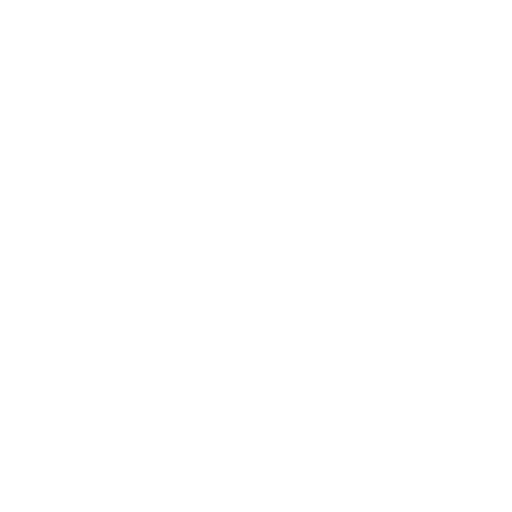
t = 0.00 s
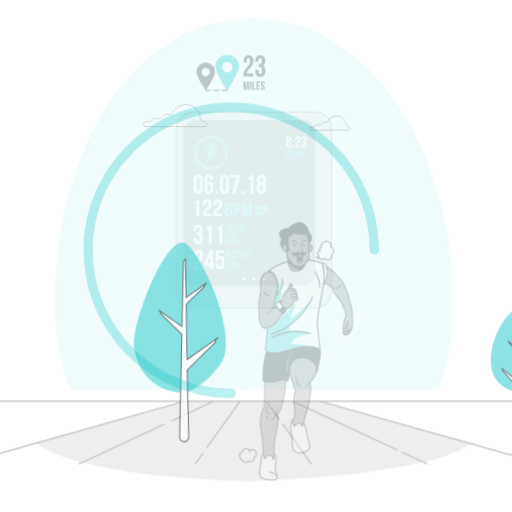
t = 0.27 s
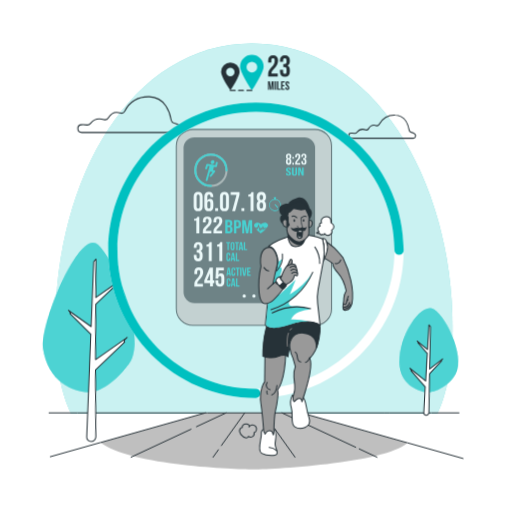
t = 0.81 s
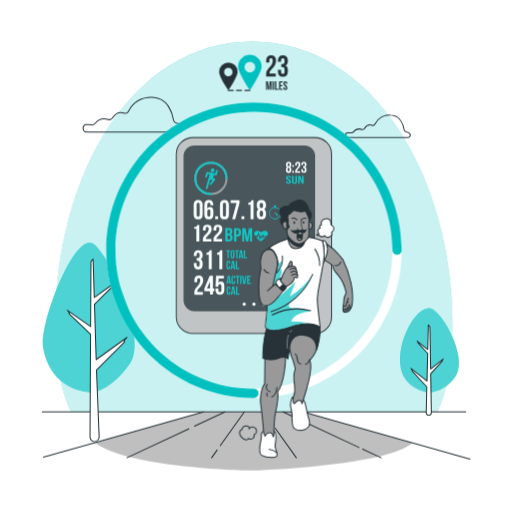
t = 1.08 s
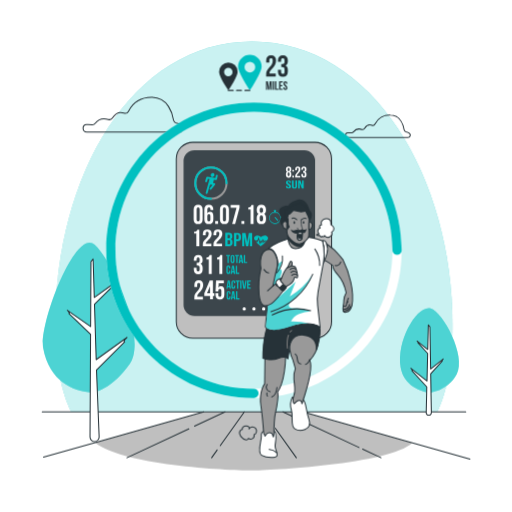
t = 1.44 s
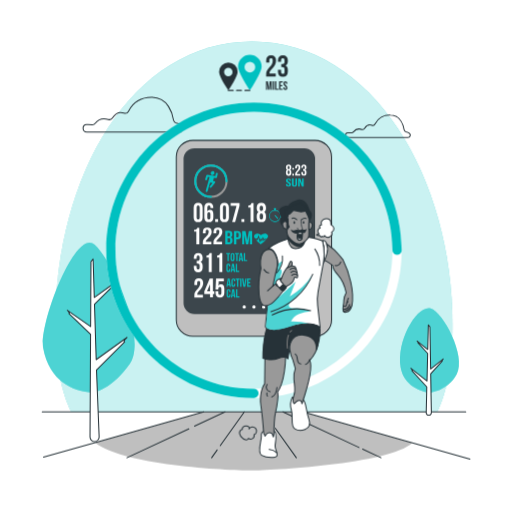
t = 1.80 s

The animated SVG that drew these frames (rendered in a browser with its animation timeline set to each time). Animation: 6 CSS @keyframes rules; one cycle of 1.80 s.

<svg class="animated" id="freepik_stories-fitness-tracker" xmlns="http://www.w3.org/2000/svg" viewBox="0 0 500 500" version="1.1" xmlns:xlink="http://www.w3.org/1999/xlink" xmlns:svgjs="http://svgjs.com/svgjs"><style>svg#freepik_stories-fitness-tracker:not(.animated) .animable {opacity: 0;}svg#freepik_stories-fitness-tracker.animated #freepik--background-simple--inject-35 {animation: 1s 1 forwards cubic-bezier(.36,-0.01,.5,1.38) slideDown;animation-delay: 0s;}svg#freepik_stories-fitness-tracker.animated #freepik--Device--inject-35 {animation: 1.8s 1 forwards cubic-bezier(.36,-0.01,.5,1.38) slideDown;animation-delay: 0s;}svg#freepik_stories-fitness-tracker.animated #freepik--Clouds--inject-35 {animation: 1s 1 forwards cubic-bezier(.36,-0.01,.5,1.38) zoomIn;animation-delay: 0s;}svg#freepik_stories-fitness-tracker.animated #freepik--Floor--inject-35 {animation: 1s 1 forwards cubic-bezier(.36,-0.01,.5,1.38) zoomOut;animation-delay: 0s;}svg#freepik_stories-fitness-tracker.animated #freepik--Trees--inject-35 {animation: 1s 1 forwards cubic-bezier(.36,-0.01,.5,1.38) lightSpeedRight;animation-delay: 0s;}svg#freepik_stories-fitness-tracker.animated #freepik--Graphics--inject-35 {animation: 1s 1 forwards cubic-bezier(.36,-0.01,.5,1.38) slideLeft;animation-delay: 0s;}svg#freepik_stories-fitness-tracker.animated #freepik--Character--inject-35 {animation: 1s 1 forwards cubic-bezier(.36,-0.01,.5,1.38) slideUp;animation-delay: 0s;}            @keyframes slideDown {                0% {                    opacity: 0;                    transform: translateY(-30px);                }                100% {                    opacity: 1;                    transform: translateY(0);                }            }                    @keyframes zoomIn {                0% {                    opacity: 0;                    transform: scale(0.5);                }                100% {                    opacity: 1;                    transform: scale(1);                }            }                    @keyframes zoomOut {                0% {                    opacity: 0;                    transform: scale(1.5);                }                100% {                    opacity: 1;                    transform: scale(1);                }            }                    @keyframes lightSpeedRight {              from {                transform: translate3d(50%, 0, 0) skewX(-20deg);                opacity: 0;              }              60% {                transform: skewX(10deg);                opacity: 1;              }              80% {                transform: skewX(-2deg);              }              to {                opacity: 1;                transform: translate3d(0, 0, 0);              }            }                    @keyframes slideLeft {                0% {                    opacity: 0;                    transform: translateX(-30px);                }                100% {                    opacity: 1;                    transform: translateX(0);                }            }                    @keyframes slideUp {                0% {                    opacity: 0;                    transform: translateY(30px);                }                100% {                    opacity: 1;                    transform: inherit;                }            }        </style><g id="freepik--background-simple--inject-35" class="animable" style="transform-origin: 248px 221.335px;"><g id="elpb9gkyik7gn"><path d="M441.9,316.91c0,37.44-5.11,65-14.92,85.38H69.55c-10.08-20.64-15.45-48.74-15.45-87,0-142.69,73.72-274.91,192.09-274.91S441.9,174.22,441.9,316.91Z" style="fill: rgb(0, 192, 192); opacity: 0.7; transform-origin: 248px 221.335px;" class="animable"></path></g><g id="elqn81jufu11b"><path d="M441.9,316.91c0,37.44-5.11,65-14.92,85.38H69.55c-10.08-20.64-15.45-48.74-15.45-87,0-142.69,73.72-274.91,192.09-274.91S441.9,174.22,441.9,316.91Z" style="fill: rgb(255, 255, 255); opacity: 0.7; transform-origin: 248px 221.335px;" class="animable"></path></g></g><g id="freepik--Device--inject-35" class="animable animator-active" style="transform-origin: 248px 232.755px;"><rect x="172.18" y="137.1" width="151.64" height="191.31" rx="16.14" style="fill: rgb(191, 191, 191); stroke: rgb(38, 50, 56); stroke-miterlimit: 10; transform-origin: 248px 232.755px;" id="el8rav4mt1rv9" class="animable"></rect><rect x="179.28" y="144.69" width="128.42" height="162.01" rx="10.69" style="fill: rgb(38, 50, 56); transform-origin: 243.49px 225.695px;" id="elk7p33s0fmve" class="animable"></rect><g id="elx7kvhibd4gn"><rect x="179.28" y="144.69" width="128.42" height="162.01" rx="10.69" style="fill: rgb(255, 255, 255); opacity: 0.1; transform-origin: 243.49px 225.695px;" class="animable"></rect></g><path d="M212.08,168.66a1,1,0,0,0-1.22.7l-.51,2.47-7.76-1.24a1.05,1.05,0,0,0-1.14.72l-1,3.63a.87.87,0,0,0,.61,1.15,1,1,0,0,0,1.21-.71l.75-2.76,1.68.26-1.36,4.9h0l-2.4,8.5a.87.87,0,0,0,.66,1.12.94.94,0,0,0,.55-.06,1.05,1.05,0,0,0,.63-.7l2.08-7.34h0l.06-.21a1,1,0,0,1,1.09-.78h0l1.57.3L205,181.83a.92.92,0,0,0,.12,1.33,1,1,0,0,0,1.35-.23l3.52-4.45a1,1,0,0,0,.18-.91.84.84,0,0,0-.66-.58l-1.41-.27.78-3.16,1.86.29a.92.92,0,0,0,.52-.06,1,1,0,0,0,.62-.66l.79-3.32A.87.87,0,0,0,212.08,168.66Z" style="fill: rgb(0, 192, 192); transform-origin: 206.561px 178.022px;" id="el6xkhv8217rd" class="animable"></path><path d="M208.16,170.72a2,2,0,0,0,1.23-2.45,1.74,1.74,0,0,0-2.37-1,2,2,0,0,0-1.22,2.45A1.73,1.73,0,0,0,208.16,170.72Z" style="fill: rgb(0, 192, 192); transform-origin: 207.595px 168.995px;" id="ela18vd4liue" class="animable"></path><circle cx="205.99" cy="176.9" r="15.24" style="fill: none; stroke: rgb(153, 153, 153); stroke-miterlimit: 10; stroke-width: 2px; transform-origin: 205.99px 176.9px;" id="elwag3aoyhkp" class="animable"></circle><path d="M206,192.15a15.25,15.25,0,1,1,15.24-15.25" style="fill: none; stroke: rgb(0, 192, 192); stroke-linecap: round; stroke-linejoin: round; stroke-width: 2px; transform-origin: 205.99px 176.9px;" id="el2prq92z7i1k" class="animable"></path><path d="M271.26,213.71a.36.36,0,0,1-.27-.12l-2.61-2.91a.36.36,0,1,1,.54-.49l2.61,2.91a.36.36,0,0,1,0,.51A.33.33,0,0,1,271.26,213.71Z" style="fill: rgb(0, 192, 192); transform-origin: 269.961px 211.891px;" id="elrb2sfm2bvus" class="animable"></path><path d="M269.2,204.93v-.46h-1.49V205a6,6,0,0,0,.86,11.87,6,6,0,0,0,.63-11.9Zm-.63,11.17a5.24,5.24,0,1,1,5.23-5.24A5.25,5.25,0,0,1,268.57,216.1Z" style="fill: rgb(0, 192, 192); transform-origin: 268.543px 210.67px;" id="elb8ji95f4lu" class="animable"></path><rect x="267.47" y="203.26" width="1.98" height="1.01" style="fill: rgb(0, 192, 192); transform-origin: 268.46px 203.765px;" id="elm9tb1sklnnn" class="animable"></rect><g id="el9xl40fzaw3n"><g style="opacity: 0.6; transform-origin: 268.543px 210.065px;" class="animable"><path d="M271.26,213.71a.36.36,0,0,1-.27-.12l-2.61-2.91a.36.36,0,1,1,.54-.49l2.61,2.91a.36.36,0,0,1,0,.51A.33.33,0,0,1,271.26,213.71Z" style="fill: rgb(0, 192, 192); transform-origin: 269.961px 211.891px;" id="eljjlvci5ei1" class="animable"></path><path d="M269.2,204.93v-.46h-1.49V205a6,6,0,0,0,.86,11.87,6,6,0,0,0,.63-11.9Zm-.63,11.17a5.24,5.24,0,1,1,5.23-5.24A5.25,5.25,0,0,1,268.57,216.1Z" style="fill: rgb(0, 192, 192); transform-origin: 268.543px 210.67px;" id="elvemb70bhxlf" class="animable"></path><rect x="267.47" y="203.26" width="1.98" height="1.01" style="fill: rgb(0, 192, 192); transform-origin: 268.46px 203.765px;" id="elk7m2m214bm" class="animable"></rect></g></g><path d="M194.06,274.42c-.92,0-1.5.5-1.5,1.82v2h-2.72v-1.78c0-2.94,1.47-4.62,4.3-4.62s4.3,1.68,4.3,4.62c0,5.77-5.74,7.93-5.74,10.94a2.61,2.61,0,0,0,0,.4h5.46v2.62h-8.34v-2.25c0-5.41,5.72-6.3,5.72-11.61C195.56,274.87,195,274.42,194.06,274.42Z" style="fill: rgb(255, 255, 255); transform-origin: 194.13px 281.13px;" id="elfej40rv4qm" class="animable"></path><path d="M199.54,284.42,204.79,272h3.15v12.41h1.37v2.63h-1.37v3.33h-2.83v-3.33h-5.57Zm5.57,0v-6.9l-2.92,6.9Z" style="fill: rgb(255, 255, 255); transform-origin: 204.425px 281.185px;" id="el0i5xbt3iwzbr" class="animable"></path><path d="M213.22,284.45v1.71c0,1.31.57,1.78,1.49,1.78s1.5-.47,1.5-1.78v-4.05c0-1.31-.58-1.81-1.5-1.81s-1.49.5-1.49,1.81v.56h-2.73L211,272h7.61v2.62h-5l-.24,4.39a2.76,2.76,0,0,1,2.52-1.34c2.13,0,3.2,1.49,3.2,4.2V286c0,2.94-1.47,4.62-4.3,4.62s-4.3-1.68-4.3-4.62v-1.52Z" style="fill: rgb(255, 255, 255); transform-origin: 214.79px 281.31px;" id="elqu77a9l2yg" class="animable"></path><path d="M225.56,280h-1.27l-.22-1.45h-1.55l-.21,1.45h-1.16l1.28-8h1.84Zm-2.88-2.54h1.22l-.61-4.05Z" style="fill: rgb(0, 192, 192); transform-origin: 223.355px 276px;" id="el4dy5eks8kx3" class="animable"></path><path d="M229.79,277.05v1.06c0,1.28-.64,2-1.88,2s-1.87-.74-1.87-2v-4.17c0-1.28.64-2,1.87-2a1.75,1.75,0,0,1,1.88,2v.78H228.6v-.86c0-.57-.25-.78-.65-.78s-.66.21-.66.78v4.33c0,.57.26.78.66.78s.65-.21.65-.78v-1.14Z" style="fill: rgb(0, 192, 192); transform-origin: 227.924px 276.022px;" id="el5u76rernyeb" class="animable"></path><path d="M230.19,272h3.89v1.15h-1.32V280H231.5v-6.86h-1.31Z" style="fill: rgb(0, 192, 192); transform-origin: 232.135px 276px;" id="elzwkwcxrjk5e" class="animable"></path><path d="M234.62,272h1.26v8h-1.26Z" style="fill: rgb(0, 192, 192); transform-origin: 235.25px 276px;" id="elc6k0clfcouv" class="animable"></path><path d="M238.7,278.56l1-6.54h1.15l-1.23,8H237.7l-1.23-8h1.27Z" style="fill: rgb(0, 192, 192); transform-origin: 238.66px 276.02px;" id="elt3w10dqbvx" class="animable"></path><path d="M242.65,275.4h1.73v1.14h-1.73v2.35h2.18V280H241.4v-8h3.43v1.15h-2.18Z" style="fill: rgb(0, 192, 192); transform-origin: 243.115px 276px;" id="elgtpwl25oxvq" class="animable"></path><path d="M225.13,287.53v1.06c0,1.29-.64,2-1.87,2s-1.88-.73-1.88-2v-4.16a1.75,1.75,0,0,1,1.88-2c1.23,0,1.87.73,1.87,2v.78h-1.19v-.86c0-.57-.25-.79-.65-.79s-.65.22-.65.79v4.32c0,.58.25.78.65.78s.65-.2.65-.78v-1.14Z" style="fill: rgb(0, 192, 192); transform-origin: 223.246px 286.507px;" id="elabtaa08f1um" class="animable"></path><path d="M230,290.52H228.7l-.22-1.46h-1.54l-.22,1.46h-1.15l1.28-8h1.84ZM227.1,288h1.21l-.6-4.05Z" style="fill: rgb(0, 192, 192); transform-origin: 227.785px 286.52px;" id="elh2llu1kuhic" class="animable"></path><path d="M230.55,282.51h1.26v6.86h2.07v1.15h-3.33Z" style="fill: rgb(0, 192, 192); transform-origin: 232.215px 286.515px;" id="elmihpty6y2o" class="animable"></path><path d="M258.67,234.26l1.21-.07a35.83,35.83,0,0,1-4.28,3.54l-1.11.72h0l-1.08-.79a27.1,27.1,0,0,1-3.35-3.34l1.56.09.92-2.27,1.36,4.8,1.27-2.71.8,1.51.93-2.64.8,2.58Z" style="fill: rgb(0, 192, 192); transform-origin: 254.97px 235.295px;" id="elnv9xbd9w7xg" class="animable"></path><path d="M260.47,233.07h-1.89l-.59.86-1.14-2.83-1,2.76-.75-1.43-1,1.95-1.57-4.95L251.35,233h-2.11c-1.29-1.47-1.73-2.92-.06-4.2,2.1-1.61,4.52-.11,5.75.86,1.29-.9,4.13-2.75,6.31-.35C262.33,230.56,261.67,231.87,260.47,233.07Z" style="fill: rgb(0, 192, 192); transform-origin: 254.943px 231.235px;" id="elc5fvalo3545" class="animable"></path><path d="M189.53,224.36c2.23,0,2.73-.94,3.18-2h1.94v16.15h-2.89V226.16h-2.23Z" style="fill: rgb(255, 255, 255); transform-origin: 192.09px 230.435px;" id="el5i4nzblhg0h" class="animable"></path><path d="M202.36,224.45c-.91,0-1.49.44-1.49,1.6v1.73h-2.73v-1.57c0-2.59,1.47-4.06,4.3-4.06s4.31,1.47,4.31,4.06c0,5.07-5.75,7-5.75,9.62a1.31,1.31,0,0,0,0,.34h5.45v2.31h-8.34v-2c0-4.76,5.72-5.54,5.72-10.2C203.86,224.85,203.28,224.45,202.36,224.45Z" style="fill: rgb(255, 255, 255); transform-origin: 202.43px 230.315px;" id="elsrireczwwy" class="animable"></path><path d="M212.75,224.45c-.91,0-1.49.44-1.49,1.6v1.73h-2.73v-1.57c0-2.59,1.47-4.06,4.3-4.06s4.31,1.47,4.31,4.06c0,5.07-5.75,7-5.75,9.62a1.31,1.31,0,0,0,0,.34h5.46v2.31h-8.35v-2c0-4.76,5.72-5.54,5.72-10.2C214.25,224.85,213.67,224.45,212.75,224.45Z" style="fill: rgb(255, 255, 255); transform-origin: 212.82px 230.315px;" id="elsvhyhu2lgj" class="animable"></path><path d="M226.9,228.51V229a2.5,2.5,0,0,1-1.5,2.61,2.58,2.58,0,0,1,1.73,2.77v1c0,2-1.2,3.08-3.52,3.08H220v-13h3.5C225.87,225.54,226.9,226.52,226.9,228.51Zm-4.61-1.12v3.42h.9c.87,0,1.39-.33,1.39-1.37v-.72c0-.93-.36-1.33-1.18-1.33Zm0,5.27v4h1.32c.78,0,1.2-.32,1.2-1.28v-1.13c0-1.2-.44-1.57-1.49-1.57Z" style="fill: rgb(0, 192, 192); transform-origin: 223.575px 231.96px;" id="elhuxrwejtp56" class="animable"></path><path d="M235.38,228.74v1.68c0,2.07-1.14,3.2-3.46,3.2h-1.09v4.87h-2.31v-13h3.4C234.24,225.54,235.38,226.67,235.38,228.74Zm-4.55-1.35v4.38h1.09c.74,0,1.14-.3,1.14-1.22v-1.94c0-.93-.4-1.22-1.14-1.22Z" style="fill: rgb(0, 192, 192); transform-origin: 231.95px 231.99px;" id="ele8an06qgo4" class="animable"></path><path d="M241.46,234.73l1.57-9.19h3.22v13h-2.19V229.2l-1.6,9.29h-2.18l-1.73-9.16v9.16h-2v-13h3.22Z" style="fill: rgb(0, 192, 192); transform-origin: 241.4px 232.015px;" id="elo4ynq58h6w" class="animable"></path><path d="M195,251.7c0-1.66-.57-2.1-1.49-2.1s-1.5.5-1.5,1.81v1.18h-2.73v-1c0-2.94,1.47-4.62,4.31-4.62s4.3,1.68,4.3,4.62v.48c0,2-.63,3.2-2,3.77,1.44.63,2,2,2,3.86v1.45c0,2.94-1.47,4.62-4.3,4.62s-4.31-1.68-4.31-4.62v-1.53H192v1.71c0,1.31.58,1.81,1.5,1.81s1.49-.44,1.49-2.07v-1.45c0-1.7-.57-2.33-1.89-2.33h-1v-2.63h1.13c1.08,0,1.73-.47,1.73-1.94Z" style="fill: rgb(255, 255, 255); transform-origin: 193.585px 256.37px;" id="elrywf0s0i18" class="animable"></path><path d="M201.65,249.49a2.85,2.85,0,0,0,3.17-2.31h1.94v18.38h-2.88v-14h-2.23Z" style="fill: rgb(255, 255, 255); transform-origin: 204.205px 256.37px;" id="el0b9dch66d5qv" class="animable"></path><path d="M212,249.49a2.85,2.85,0,0,0,3.17-2.31h1.94v18.38h-2.88v-14H212Z" style="fill: rgb(255, 255, 255); transform-origin: 214.555px 256.37px;" id="elc9dzwmco10j" class="animable"></path><path d="M220.88,247h3.89v1.14h-1.31v6.87H222.2v-6.87h-1.32Z" style="fill: rgb(0, 192, 192); transform-origin: 222.825px 251.005px;" id="el14df2u3v2ws" class="animable"></path><path d="M225.22,249a1.91,1.91,0,1,1,3.82,0v4.17a1.91,1.91,0,1,1-3.82,0Zm1.25,4.25c0,.57.26.79.66.79s.65-.22.65-.79v-4.33c0-.57-.25-.79-.65-.79s-.66.22-.66.79Z" style="fill: rgb(0, 192, 192); transform-origin: 227.13px 251.085px;" id="elfka283uni8j" class="animable"></path><path d="M229.48,247h3.89v1.14h-1.31v6.87H230.8v-6.87h-1.32Z" style="fill: rgb(0, 192, 192); transform-origin: 231.425px 251.005px;" id="elz2xdda0cs79" class="animable"></path><path d="M237.56,255.05h-1.27l-.22-1.45h-1.54l-.22,1.45h-1.16l1.28-8h1.85Zm-2.87-2.54h1.21l-.61-4Z" style="fill: rgb(0, 192, 192); transform-origin: 235.355px 251.05px;" id="elb33abz52ylp" class="animable"></path><path d="M238.14,247h1.26v6.87h2.07v1.14h-3.33Z" style="fill: rgb(0, 192, 192); transform-origin: 239.805px 251.005px;" id="elf7wj9aehi77" class="animable"></path><path d="M224.9,262.55v1.06c0,1.28-.64,2-1.88,2s-1.88-.74-1.88-2v-4.16c0-1.28.64-2,1.88-2s1.88.74,1.88,2v.77h-1.19v-.85c0-.58-.25-.79-.66-.79s-.65.21-.65.79v4.32c0,.57.25.78.65.78s.66-.21.66-.78v-1.14Z" style="fill: rgb(0, 192, 192); transform-origin: 223.02px 261.53px;" id="el7865igr6fwo" class="animable"></path><path d="M229.73,265.54h-1.27l-.21-1.46H226.7l-.22,1.46h-1.15l1.28-8h1.84ZM226.86,263h1.22l-.61-4.05Z" style="fill: rgb(0, 192, 192); transform-origin: 227.53px 261.54px;" id="elo9kdpg53l9n" class="animable"></path><path d="M230.32,257.52h1.26v6.87h2.07v1.15h-3.33Z" style="fill: rgb(0, 192, 192); transform-origin: 231.985px 261.53px;" id="elyhvbk5rgfo8" class="animable"></path><path d="M189.14,202.75c0-2.94,1.55-4.62,4.38-4.62s4.39,1.68,4.39,4.62v9.55c0,2.94-1.55,4.62-4.39,4.62s-4.38-1.68-4.38-4.62Zm2.89,9.74c0,1.31.57,1.81,1.49,1.81s1.5-.5,1.5-1.81v-9.92c0-1.32-.58-1.81-1.5-1.81s-1.49.49-1.49,1.81Z" style="fill: rgb(255, 255, 255); transform-origin: 193.525px 207.525px;" id="ely8bd8slsydr" class="animable"></path><path d="M199.58,202.91c0-3.1,1.42-4.78,4.41-4.78,2.84,0,4.31,1.68,4.31,4.62v.47h-2.73v-.65c0-1.32-.58-1.81-1.5-1.81s-1.6.49-1.6,2.25v3.36a2.75,2.75,0,0,1,2.68-1.63c2.12,0,3.2,1.5,3.2,4.2v3.36c0,2.94-1.55,4.62-4.38,4.62s-4.39-1.68-4.39-4.62Zm2.89,6.27v3.31c0,1.31.58,1.78,1.5,1.78s1.49-.47,1.49-1.78v-3.31c0-1.31-.58-1.81-1.49-1.81S202.47,207.87,202.47,209.18Z" style="fill: rgb(255, 255, 255); transform-origin: 203.965px 207.525px;" id="elbrwqpgthv8m" class="animable"></path><path d="M212.94,213.93v2.78h-2.78v-2.78Z" style="fill: rgb(255, 255, 255); transform-origin: 211.55px 215.32px;" id="elhei8r50un0d" class="animable"></path><path d="M214.8,202.75c0-2.94,1.55-4.62,4.38-4.62s4.39,1.68,4.39,4.62v9.55c0,2.94-1.55,4.62-4.39,4.62s-4.38-1.68-4.38-4.62Zm2.89,9.74c0,1.31.58,1.81,1.49,1.81s1.5-.5,1.5-1.81v-9.92c0-1.32-.58-1.81-1.5-1.81s-1.49.49-1.49,1.81Z" style="fill: rgb(255, 255, 255); transform-origin: 219.185px 207.525px;" id="el3l2qb8iyb1q" class="animable"></path><path d="M233.91,198.34v2.52l-4.26,15.85h-2.88L231,201h-5.74v-2.63Z" style="fill: rgb(255, 255, 255); transform-origin: 229.585px 207.525px;" id="elpy0suvo7o" class="animable"></path><path d="M238.6,213.93v2.78h-2.78v-2.78Z" style="fill: rgb(255, 255, 255); transform-origin: 237.21px 215.32px;" id="elnxz8dy8wkom" class="animable"></path><path d="M242.48,200.65a2.86,2.86,0,0,0,3.18-2.31h1.94v18.37h-2.88v-14h-2.24Z" style="fill: rgb(255, 255, 255); transform-origin: 245.04px 207.525px;" id="elqt4da32zt49" class="animable"></path><path d="M255.24,216.92c-2.92,0-4.52-1.68-4.52-4.62v-1.44c0-1.76.53-3.12,1.79-3.83-1.21-.66-1.79-1.89-1.79-3.7v-.58c0-2.94,1.6-4.62,4.52-4.62s4.51,1.68,4.51,4.62v.58c0,1.81-.6,3-1.78,3.7,1.26.71,1.78,2.07,1.78,3.83v1.44C259.75,215.24,258.15,216.92,255.24,216.92Zm-1.63-13c0,1.47.68,1.94,1.63,1.94s1.63-.47,1.63-1.94v-1c0-1.65-.71-2.09-1.63-2.09s-1.63.44-1.63,2.09Zm1.63,10.42c.92,0,1.6-.45,1.63-2.08v-1.7c0-1.44-.61-2.07-1.63-2.07s-1.63.63-1.63,2.07v1.7C253.61,213.85,254.32,214.3,255.24,214.3Z" style="fill: rgb(255, 255, 255); transform-origin: 255.235px 207.525px;" id="eldcpdpum2xjv" class="animable"></path><path d="M281.88,171.54a2.4,2.4,0,0,1-2.62-2.68V168a2.35,2.35,0,0,1,1-2.23,2.19,2.19,0,0,1-1-2.15v-.33a2.62,2.62,0,1,1,5.24,0v.33a2.24,2.24,0,0,1-1,2.15,2.36,2.36,0,0,1,1,2.23v.84A2.4,2.4,0,0,1,281.88,171.54Zm-.94-7.58c0,.86.39,1.13.94,1.13s.95-.27.95-1.13v-.59c0-1-.41-1.22-.95-1.22s-.94.26-.94,1.22Zm.94,6.06c.54,0,.93-.26.95-1.21v-1c0-.84-.35-1.2-.95-1.2s-.94.36-.94,1.2v1C280.94,169.76,281.35,170,281.88,170Z" style="fill: rgb(255, 255, 255); transform-origin: 281.88px 166.107px;" id="elj3hmsyf1zce" class="animable"></path><path d="M287.13,164v1.62h-1.62V164Zm0,5.81v1.62h-1.62V169.8Z" style="fill: rgb(255, 255, 255); transform-origin: 286.32px 167.715px;" id="eljwv7xiz4wb8" class="animable"></path><path d="M290.8,162.15c-.53,0-.87.29-.87,1v1.15h-1.58v-1c0-1.71.85-2.68,2.5-2.68s2.5,1,2.5,2.68c0,3.35-3.34,4.6-3.34,6.36a1.62,1.62,0,0,0,0,.22h3.18v1.53h-4.85v-1.31c0-3.14,3.32-3.66,3.32-6.74C291.67,162.41,291.34,162.15,290.8,162.15Z" style="fill: rgb(255, 255, 255); transform-origin: 290.845px 166.015px;" id="el9p0yudrnpt8" class="animable"></path><path d="M297.62,163.37c0-1-.34-1.22-.87-1.22s-.87.29-.87,1v.69H294.3v-.58c0-1.71.85-2.68,2.5-2.68s2.5,1,2.5,2.68v.27a2.08,2.08,0,0,1-1.18,2.2A2.17,2.17,0,0,1,299.3,168v.84c0,1.7-.86,2.68-2.5,2.68s-2.5-1-2.5-2.68V168h1.58v1c0,.77.34,1.06.87,1.06s.87-.26.87-1.21V168c0-1-.34-1.35-1.1-1.35H296v-1.53h.65c.63,0,1-.27,1-1.13Z" style="fill: rgb(255, 255, 255); transform-origin: 296.812px 166.05px;" id="elnthkhmkjpvd" class="animable"></path><path d="M281.73,174.29c1.63,0,2.47.7,2.47,1.94v.24h-1.59v-.32c0-.55-.3-.76-.84-.76s-.83.21-.83.76c0,1.6,3.27,1.89,3.27,4.1,0,1.24-.85,1.95-2.5,1.95s-2.5-.71-2.5-1.95v-.47h1.59v.55c0,.55.33.75.87.75s.87-.2.87-.75c0-1.59-3.28-1.89-3.28-4.1C279.26,175,280.1,174.29,281.73,174.29Z" style="fill: rgb(0, 192, 192); transform-origin: 281.71px 178.245px;" id="elebktjieom3" class="animable"></path><path d="M286.78,174.38v6c0,.55.33.75.87.75s.86-.2.86-.75v-6h1.59v5.88c0,1.24-.85,2-2.5,2s-2.5-.71-2.5-2v-5.88Z" style="fill: rgb(0, 192, 192); transform-origin: 287.6px 178.32px;" id="elv97jyrxnbhj" class="animable"></path><path d="M292.74,176.51v5.6h-1.51v-7.73h2.1l1.73,4.62v-4.62h1.49v7.73h-1.72Z" style="fill: rgb(0, 192, 192); transform-origin: 293.89px 178.245px;" id="elsdqz0buzoc" class="animable"></path><path d="M240.1,299.71a1.61,1.61,0,1,1-1.61-1.6A1.61,1.61,0,0,1,240.1,299.71Z" style="fill: rgb(255, 255, 255); transform-origin: 238.49px 299.72px;" id="ela56zaem1rmp" class="animable"></path><path d="M249.6,299.71a1.6,1.6,0,1,1-1.6-1.6A1.6,1.6,0,0,1,249.6,299.71Z" style="fill: rgb(255, 255, 255); transform-origin: 248px 299.71px;" id="elby2f7hjtm1" class="animable"></path><path d="M259.11,299.71a1.61,1.61,0,1,1-1.61-1.6A1.61,1.61,0,0,1,259.11,299.71Z" style="fill: rgb(255, 255, 255); transform-origin: 257.5px 299.72px;" id="elhqhwsc5g256" class="animable"></path></g><g id="freepik--Clouds--inject-35" class="animable" style="transform-origin: 240.874px 114.707px;"><path d="M339.77,134.34h58.48a2.37,2.37,0,0,0,1.69-4.05,7.22,7.22,0,0,0-3.53-1.64,2.34,2.34,0,0,1-1.79-1.91c-.68-4-3.37-14.11-13.45-14.32a15.91,15.91,0,0,0-15,8.74,2.39,2.39,0,0,1-2.92,1.16c-1.89-.68-4.8-.83-7.17,3a2.4,2.4,0,0,1-2.72,1.07,7.29,7.29,0,0,0-8.27,2.41,2.29,2.29,0,0,1-2.09.91,19.86,19.86,0,0,0-3.36-.15C336.55,129.72,336.71,134.34,339.77,134.34Z" style="fill: none; stroke: rgb(38, 50, 56); stroke-linecap: round; stroke-linejoin: round; transform-origin: 369.018px 123.37px;" id="el2k7df7xu4pl" class="animable"></path><path d="M84.78,128.88H175c3.26,0,5-4,2.62-6.24a11.4,11.4,0,0,0-5.44-2.53,3.6,3.6,0,0,1-2.77-2.94c-1-6.26-5.2-21.77-20.75-22.09-13.92-.28-20.54,8.46-23.18,13.48a3.69,3.69,0,0,1-4.51,1.79c-2.91-1-7.4-1.27-11.06,4.66a3.7,3.7,0,0,1-4.19,1.64c-3.26-1-8.74-1.47-12.76,3.72a3.53,3.53,0,0,1-3.23,1.41,30.67,30.67,0,0,0-5.17-.23C79.8,121.77,80.05,128.88,84.78,128.88Z" style="fill: none; stroke: rgb(38, 50, 56); stroke-linecap: round; stroke-linejoin: round; transform-origin: 129.917px 111.977px;" id="elzngt6zc5cr" class="animable"></path></g><g id="freepik--Floor--inject-35" class="animable" style="transform-origin: 250.06px 430.795px;"><path d="M402.68,432.44c-22.67,21-141.48,26.9-156.49,26.9-15.88,0-122.34-3.57-153.12-26.95l-.16-.14,106-30h96.86Z" style="fill: rgb(191, 191, 191); transform-origin: 247.795px 430.795px;" id="el9g40vw5rxkq" class="animable"></path><line x1="350.59" y1="436.98" x2="276.22" y2="402.28" style="fill: none; stroke: rgb(38, 50, 56); stroke-linecap: round; stroke-linejoin: round; transform-origin: 313.405px 419.63px;" id="el3joukuw9wcw" class="animable"></line><line x1="372.07" y1="447" x2="354.1" y2="438.62" style="fill: none; stroke: rgb(38, 50, 56); stroke-linecap: round; stroke-linejoin: round; transform-origin: 363.085px 442.81px;" id="el4cbvd5pv84z" class="animable"></line><line x1="266.73" y1="415.33" x2="257.41" y2="402.29" style="fill: none; stroke: rgb(38, 50, 56); stroke-linecap: round; stroke-linejoin: round; transform-origin: 262.07px 408.81px;" id="el0eu8p296d83c" class="animable"></line><line x1="289.36" y1="447" x2="268.9" y2="418.36" style="fill: none; stroke: rgb(38, 50, 56); stroke-linecap: round; stroke-linejoin: round; transform-origin: 279.13px 432.68px;" id="elxxy14yapmra" class="animable"></line><line x1="215.06" y1="435.22" x2="238.59" y2="402.29" style="fill: none; stroke: rgb(38, 50, 56); stroke-linecap: round; stroke-linejoin: round; transform-origin: 226.825px 418.755px;" id="eljdq2z990uka" class="animable"></line><line x1="206.64" y1="447" x2="212.04" y2="439.45" style="fill: none; stroke: rgb(38, 50, 56); stroke-linecap: round; stroke-linejoin: round; transform-origin: 209.34px 443.225px;" id="el5nu5tgzn5ip" class="animable"></line><line x1="189.97" y1="416.19" x2="219.77" y2="402.29" style="fill: none; stroke: rgb(38, 50, 56); stroke-linecap: round; stroke-linejoin: round; transform-origin: 204.87px 409.24px;" id="elw64yxqyge2q" class="animable"></line><line x1="123.93" y1="447" x2="184.4" y2="418.79" style="fill: none; stroke: rgb(38, 50, 56); stroke-linecap: round; stroke-linejoin: round; transform-origin: 154.165px 432.895px;" id="elvwlarjs6r0p" class="animable"></line><polyline points="42.5 446.5 92.91 432.25 198.93 402.29" style="fill: none; stroke: rgb(38, 50, 56); stroke-linecap: round; stroke-linejoin: round; transform-origin: 120.715px 424.395px;" id="ellnoj7d40xbe" class="animable"></polyline><polyline points="454.78 402.29 426.98 402.29 426.58 402.29 384.95 402.29 379.98 402.29 295.79 402.29 295.64 402.29 295.05 402.29 276.24 402.29 257.41 402.29 238.59 402.29 219.77 402.29 200.96 402.29 198.93 402.29 69.55 402.29 69.45 402.29 41.22 402.29" style="fill: none; stroke: rgb(38, 50, 56); stroke-linecap: round; stroke-linejoin: round; transform-origin: 248px 402.29px;" id="el9t55nav54z6" class="animable"></polyline><polyline points="295.79 402.29 402.68 432.44 458.9 448.29" style="fill: none; stroke: rgb(38, 50, 56); stroke-linecap: round; stroke-linejoin: round; transform-origin: 377.345px 425.29px;" id="elj74n1jjbw6p" class="animable"></polyline></g><g id="freepik--Trees--inject-35" class="animable" style="transform-origin: 245.042px 334.082px;"><path d="M419.6,383.35s17.64-1.27,26.44-18c9.5-18.09-13.67-61-25.51-64.18-13-3.5-33.52,30.78-29.32,57.43C394.09,376.76,411.45,382.88,419.6,383.35Z" style="fill: rgb(0, 192, 192); transform-origin: 419.463px 342.136px;" id="el7cco4tx2mo6" class="animable"></path><g id="eljgm85l4z5o"><path d="M419.6,383.35s17.64-1.27,26.44-18c9.5-18.09-13.67-61-25.51-64.18-13-3.5-33.52,30.78-29.32,57.43C394.09,376.76,411.45,382.88,419.6,383.35Z" style="fill: rgb(255, 255, 255); opacity: 0.3; transform-origin: 419.463px 342.136px;" class="animable"></path></g><path d="M431.92,352.58l-11.29,12.36c0,.43,0,.85,0,1.28.08,5.52.19,11.23.28,17,0,.37,0,.75,0,1.12.06,4.49.27,14.07.34,18.64a2.51,2.51,0,0,1-2.5,2.55h0a2.51,2.51,0,0,1-2.54-2.58l.44-18.64,0-1.27.06-2.08.07-3.11-14.47-15.74c1.16,0-.92-2.18-1.13-2.39L417,372.06l.63-26.94-9.49-10.33c.82,0-.66-1.54-.81-1.7l10.39,8.18v-.51l.57-23.42,1.56,1.71s.31,18.32.7,41.27l12.28-9.77C432.66,350.74,431,352.59,431.92,352.58Z" style="fill: rgb(255, 255, 255); stroke: rgb(38, 50, 56); stroke-linecap: round; stroke-linejoin: round; transform-origin: 417.005px 361.435px;" id="elj19j45pq0h" class="animable"></path><path d="M87.65,383.24a12.47,12.47,0,0,0,3-.13c5.12-.87,19.88-5.26,35.91-27.6,17.38-24.23-15.61-99.24-34.1-116.49S38,316,42.14,339.87C48,373.07,72.53,382,87.65,383.24Z" style="fill: rgb(0, 192, 192); transform-origin: 86.6371px 310.101px;" id="elx2ljwtjbug" class="animable"></path><g id="ell26v9i9loif"><path d="M87.65,383.24a12.47,12.47,0,0,0,3-.13c5.12-.87,19.88-5.26,35.91-27.6,17.38-24.23-15.61-99.24-34.1-116.49S38,316,42.14,339.87C48,373.07,72.53,382,87.65,383.24Z" style="fill: rgb(255, 255, 255); opacity: 0.3; transform-origin: 86.6371px 310.101px;" class="animable"></path></g><path d="M121.83,333.86,94.22,361.31l2.6,65.28a4.47,4.47,0,0,1-4.46,4.65h0a4.45,4.45,0,0,1-4.46-4.47c0-13.22.3-54.08.55-100.38l-21.17-20.3c1.61,0-1.27-2.74-1.55-3L88.5,318.92c.18-35.11.35-63.39.35-63.39L90.92,253l1.15,37.55,19.52-14.05c-.29.27-3.17,3-1.56,3L92.27,297.13l1.66,54.1,30.12-21.69C123.65,329.93,119.52,333.86,121.83,333.86Z" style="fill: rgb(255, 255, 255); stroke: rgb(38, 50, 56); stroke-linecap: round; stroke-linejoin: round; transform-origin: 94.89px 342.12px;" id="eldxjxk40sjpr" class="animable"></path></g><g id="freepik--Graphics--inject-35" class="animable" style="transform-origin: 248px 221.105px;"><path d="M248,388.65c-79.55,0-144.27-64.72-144.27-144.27S168.45,100.1,248,100.1s144.27,64.72,144.27,144.28S327.55,388.65,248,388.65Zm0-279.55c-74.59,0-135.27,60.69-135.27,135.28S173.41,379.65,248,379.65,383.27,319,383.27,244.38,322.59,109.1,248,109.1Z" style="fill: rgb(255, 255, 255); transform-origin: 248px 244.375px;" id="el0435yu5srpnt" class="animable"></path><path d="M248,388.65c-79.55,0-144.27-64.72-144.27-144.27S168.45,100.1,248,100.1s144.27,64.72,144.27,144.28a4.5,4.5,0,0,1-9,0c0-74.59-60.68-135.28-135.27-135.28S112.73,169.79,112.73,244.38,173.41,379.65,248,379.65a4.5,4.5,0,0,1,0,9Z" style="fill: rgb(0, 192, 192); transform-origin: 248px 244.375px;" id="el8rxvoyjbgwx" class="animable"></path><path d="M244,53.56a11.52,11.52,0,0,0-11.52,11.51c0,4,4.67,12.31,8.06,17.77C242.44,86,244,88.18,244,88.18s1.52-2.22,3.44-5.34c3.4-5.46,8.06-13.73,8.06-17.77A11.52,11.52,0,0,0,244,53.56Zm0,17.18a5.24,5.24,0,1,1,5.24-5.24A5.23,5.23,0,0,1,244,70.74Z" style="fill: rgb(0, 192, 192); transform-origin: 243.99px 70.87px;" id="el262ydgax50t" class="animable"></path><path d="M222.94,61a9,9,0,0,0-9,9c0,3.18,3.66,9.67,6.33,14,1.52,2.46,2.71,4.2,2.71,4.2s1.2-1.74,2.71-4.2c2.66-4.29,6.33-10.78,6.33-14A9,9,0,0,0,222.94,61Zm0,13.49a4.12,4.12,0,1,1,4.12-4.12A4.11,4.11,0,0,1,222.94,74.52Z" style="fill: rgb(38, 50, 56); transform-origin: 222.98px 74.5998px;" id="elf2ht1t55th" class="animable"></path><path d="M243.92,89h0l-4.68,0a.6.6,0,0,1-.57-.62.66.66,0,0,1,.58-.61l4.68,0a.62.62,0,0,1,0,1.23Zm-8.19-.06h-4.68a.59.59,0,0,1-.57-.61.59.59,0,0,1,.57-.62h4.68a.6.6,0,0,1,.57.62A.59.59,0,0,1,235.73,88.89Z" style="fill: rgb(38, 50, 56); transform-origin: 237.475px 88.355px;" id="elpacnnl4hvrc" class="animable"></path><path d="M227.64,88.89H223a.59.59,0,0,1-.58-.61.6.6,0,0,1,.58-.62h4.68a.6.6,0,0,1,.57.62A.59.59,0,0,1,227.64,88.89Z" style="fill: rgb(38, 50, 56); transform-origin: 225.335px 88.2752px;" id="elvybt43if4x" class="animable"></path><path d="M264.67,56.92c-1,0-1.68.56-1.68,2v2.22h-3.07v-2c0-3.3,1.65-5.19,4.84-5.19s4.83,1.89,4.83,5.19c0,6.49-6.46,8.91-6.46,12.3a2.17,2.17,0,0,0,0,.44h6.14v2.95h-9.38V72.32c0-6.08,6.43-7.08,6.43-13C266.35,57.42,265.7,56.92,264.67,56.92Z" style="fill: rgb(38, 50, 56); transform-origin: 264.74px 64.39px;" id="elv8p240sbqfs" class="animable"></path><path d="M277.85,59.28c0-1.86-.65-2.36-1.68-2.36s-1.68.56-1.68,2v1.33h-3.07V59.16c0-3.3,1.65-5.19,4.84-5.19s4.84,1.89,4.84,5.19v.53c0,2.21-.71,3.6-2.27,4.25,1.62.71,2.27,2.24,2.27,4.33V69.9c0,3.3-1.66,5.19-4.84,5.19s-4.84-1.89-4.84-5.19V68.19h3.07V70.1c0,1.48.65,2,1.68,2s1.68-.5,1.68-2.33V68.19c0-1.92-.65-2.63-2.12-2.63h-1.09v-3h1.27c1.2,0,1.94-.53,1.94-2.18Z" style="fill: rgb(38, 50, 56); transform-origin: 276.26px 64.53px;" id="elxkv1sl7jhp" class="animable"></path><path d="M262.57,85.37l.89-5.91h1.82v8.33h-1.23v-6l-.91,6H261.9l-1-5.89v5.89h-1.14V79.46h1.82Z" style="fill: rgb(38, 50, 56); transform-origin: 262.52px 83.625px;" id="el8g2vw4ypry6" class="animable"></path><path d="M266.24,79.46h1.31v8.33h-1.31Z" style="fill: rgb(38, 50, 56); transform-origin: 266.895px 83.625px;" id="elffy7zxgsnna" class="animable"></path><path d="M268.5,79.46h1.31V86.6H272v1.19H268.5Z" style="fill: rgb(38, 50, 56); transform-origin: 270.25px 83.625px;" id="elmlzwfiucvj" class="animable"></path><path d="M273.85,83h1.79v1.19h-1.79V86.6h2.26v1.19h-3.57V79.46h3.57v1.19h-2.26Z" style="fill: rgb(38, 50, 56); transform-origin: 274.325px 83.625px;" id="el3cwbw30bb3a" class="animable"></path><path d="M278.68,79.36c1.27,0,1.93.77,1.93,2.1v.26h-1.24v-.35c0-.59-.24-.82-.65-.82s-.66.23-.66.82c0,1.72,2.56,2,2.56,4.42a1.82,1.82,0,0,1-1.95,2.09c-1.29,0-1.95-.76-1.95-2.09v-.51H278v.59c0,.6.26.81.67.81s.68-.21.68-.81c0-1.71-2.56-2-2.56-4.41C276.75,80.13,277.41,79.36,278.68,79.36Z" style="fill: rgb(38, 50, 56); transform-origin: 278.681px 83.6231px;" id="elnzlhd7rk0ks" class="animable"></path></g><g id="freepik--Character--inject-35" class="animable" style="transform-origin: 289.066px 320.751px;"><path d="M258.47,420.61a5,5,0,0,0-3.29,5.35c.25,4.28-4.39,16.05.28,18.65,5.3,2.95,14.36,2.73,15.06.19s-2.16-6.54-1.9-9.68,2.64-13.45-1.17-14.39S258.47,420.61,258.47,420.61Z" style="fill: rgb(255, 255, 255); stroke: rgb(38, 50, 56); stroke-linecap: round; stroke-linejoin: round; transform-origin: 261.999px 433.521px;" id="elkzx6s7wj2dg" class="animable"></path><path d="M257.5,423.26a3.19,3.19,0,0,1,1,2c.3,2.36,1-3.21,5-2.64s2.57,3.66,3.24,3.92c.36.14.44-1,.68-2.14.08-5.51.37-16,1.4-20.47,1.42-6.27,3.14-17.48,2.29-21.31,0,0,7.09-7.82,7.85-34.95l-20.22-.25-.34,27.4s-5.71,7.12-3.64,21.3C256.23,406.32,257.12,417.71,257.5,423.26Z" style="fill: rgb(153, 153, 153); stroke: rgb(38, 50, 56); stroke-linecap: round; stroke-linejoin: round; transform-origin: 266.634px 386.986px;" id="el5y1dvsa9g1b" class="animable"></path><path d="M270.37,442.18s-3.9-3.52-7.57-3.4" style="fill: none; stroke: rgb(38, 50, 56); stroke-linecap: round; stroke-linejoin: round; transform-origin: 266.585px 440.479px;" id="eluvq4ipeipia" class="animable"></path><path d="M285.48,387.93a16.22,16.22,0,0,0-1,12.34c2.16,7.22-1.31,15.49,3.37,18.47s17.5,1.56,13.82-9.27-2.3-17.77-6.62-20.3S285.48,387.93,285.48,387.93Z" style="fill: rgb(255, 255, 255); stroke: rgb(38, 50, 56); stroke-linecap: round; stroke-linejoin: round; transform-origin: 293.014px 403.851px;" id="elxmyriz3u0b" class="animable"></path><path d="M307.78,321.71,292,322.88l-9.48,7.27s-.65,12.9,3.51,21.44l2.36,8.29A22.91,22.91,0,0,0,287,370c.37,6.07,1.89,10.81,0,15.95a15.28,15.28,0,0,0-.88,6.22,3.74,3.74,0,0,1,.57,1.17c.81,2.62,2.22-2.68,5.67-2.29s1.76,3.07,2.54,3.11c2-5.95,11.51-34.8,7.58-42.33,0,0,6.4-6.95,8.1-15.44A19.89,19.89,0,0,0,307.78,321.71Z" style="fill: rgb(153, 153, 153); stroke: rgb(38, 50, 56); stroke-linecap: round; stroke-linejoin: round; transform-origin: 296.723px 357.935px;" id="el9u4pbxhfx2r" class="animable"></path><path d="M301.74,217s5.89-7.16.66-11.58c0,0-3-13.35-12.22-10.2s-8.12,5.47-8.12,5.47-10.32.35-9.47,5.93,2.79,5.12,2.79,5.12-2.8,1.29-1.77,5.54,5.64,3.9,5.64,3.9Z" style="fill: rgb(38, 50, 56); transform-origin: 288.553px 207.963px;" id="elt3aqjksp6xi" class="animable"></path><path d="M317.61,254.44a71.94,71.94,0,0,1,7.36,4.81s-.38,3.36,5.1,9.33,8,17.28,8,17.28c-2.79,4.9-2.22,5.48-2.44,9.18s-1.29,5.94-.53,8.48,3.24,1.05,3.24,1.05c3.37,0,5.37-6.32,5.37-6.32s1.74-9.6-1.13-22.61a95.72,95.72,0,0,0-7.81-22.25s-5.9-7-8.14-9.12c-2.71-2.51-11.74-9-11.74-9L312.32,253A44.21,44.21,0,0,1,317.61,254.44Z" style="fill: rgb(153, 153, 153); stroke: rgb(38, 50, 56); stroke-linecap: round; stroke-linejoin: round; transform-origin: 328.276px 270.137px;" id="elxau31x44d2h" class="animable"></path><path d="M316,255l-.27,1.45a40.89,40.89,0,0,0,3.52-8.92,16.42,16.42,0,0,0-.65-10.37c-.62-1.38-2.37-3.45-3.64-1.74a51,51,0,0,1,1.54,13.07A52.69,52.69,0,0,1,316,255Z" style="fill: rgb(255, 255, 255); stroke: rgb(38, 50, 56); stroke-linecap: round; stroke-linejoin: round; transform-origin: 317.38px 245.612px;" id="eljt6i7oa97rn" class="animable"></path><path d="M315.29,257.25l.43-.84h0L316,255a52.69,52.69,0,0,0,.5-6.51A51,51,0,0,0,315,235.37a.61.61,0,0,0,0,.06c-.84,1.21.67,4.84.85,6.1a43.34,43.34,0,0,1,.24,8C315.9,251.57,316.23,255.41,315.29,257.25Z" style="fill: rgb(255, 255, 255); stroke: rgb(38, 50, 56); stroke-linecap: round; stroke-linejoin: round; transform-origin: 315.627px 246.31px;" id="el8f6unj37md5" class="animable"></path><path d="M327.32,259.27s3.7,1.11,5.44-3.53" style="fill: none; stroke: rgb(38, 50, 56); stroke-linecap: round; stroke-linejoin: round; transform-origin: 330.04px 257.563px;" id="elqix88wdfajb" class="animable"></path><path d="M340.16,291.15a16,16,0,0,0-1.4,4.36c-.37,2.35-1.05,4.82-3.23,3" style="fill: none; stroke: rgb(38, 50, 56); stroke-linecap: round; stroke-linejoin: round; transform-origin: 337.845px 295.145px;" id="el5da31rq7a0p" class="animable"></path><path d="M261.79,317.09s-5.07,10-5.13,32.73c0,0,7.6,3.24,14.82.19s9.66.35,9.66.35l1.22-7.63s-.69-16.86,13.9-15.55,12.62,14.54,12.62,14.54,7-18.56,1.68-26.49S261.79,317.09,261.79,317.09Z" style="fill: rgb(38, 50, 56); stroke: rgb(38, 50, 56); stroke-linecap: round; stroke-linejoin: round; transform-origin: 284.608px 331.724px;" id="elkg14vy8w35l" class="animable"></path><path d="M281.66,327.27c-1,2.62-1.66,6.65-1.06,12.74" style="fill: none; stroke: rgb(127, 127, 127); stroke-linecap: round; stroke-linejoin: round; transform-origin: 281.016px 333.64px;" id="el0v7okb2kbl4" class="animable"></path><path d="M284.77,322.79a5.34,5.34,0,0,0-1.46,1.41" style="fill: none; stroke: rgb(127, 127, 127); stroke-linecap: round; stroke-linejoin: round; transform-origin: 284.04px 323.495px;" id="elhnifq9hc6a7" class="animable"></path><path d="M315,235.37a.15.15,0,0,1,0-.06c-24.95-10.27-45.93,2.2-52.67,7,2.77.58,5.58,3,7.24,6.77,3.48,7.93,1.28,12.91-.71,19a24.27,24.27,0,0,0-3.78-16.2c-1.08-1.62-2.62-3.24-4.45-3.56l3.12,24.28-4.62,46.45s1.92,7.66,24.25.3,29.2.37,29.2.37l-2.43-21.61a46,46,0,0,1,.46-13.45l5.17-28.28h0L316,255a52.69,52.69,0,0,0,.5-6.51A51,51,0,0,0,315,235.37Z" style="fill: rgb(255, 255, 255); stroke: rgb(38, 50, 56); stroke-linecap: round; stroke-linejoin: round; transform-origin: 287.818px 276.954px;" id="eljgab7u0ahxr" class="animable"></path><g id="elo6hnw58gnkq"><path d="M284.15,313.92c1.29-3.51,4.46-6.06,7.92-7.48a41.11,41.11,0,0,1,11-2.26,36.64,36.64,0,0,0-16.27-3.32c-1.39,0-3,.09-3.95-.9a3.32,3.32,0,0,1-.17-3.91,10.81,10.81,0,0,1,3-2.89,60.7,60.7,0,0,0,19.22-24.65A64.88,64.88,0,0,1,283,289.38q2.83-7.19,5.68-14.39l-15.39,14.15a1.67,1.67,0,0,1-1.23.6c-.74-.1-1-1.06-1-1.81a52.11,52.11,0,0,1,3.36-19.69,7.57,7.57,0,0,0,.74-3.4,2.35,2.35,0,0,0-2.25-2.24,14.85,14.85,0,0,0,2.18-7.45l-3.25,2.25c0,3.31-1,6.25-2.09,9.43q-.24.71-.48,1.44a.5.5,0,0,1-.58.33.67.67,0,0,1-.15-.06c0,.26-.05.52-.08.78-.66,5.18-2.25,10.18-3.62,15.22q-1.93,7.15-3.27,14.44l-2,19.86a6,6,0,0,0,.28.7c.06.1.13.17.19.27a5.09,5.09,0,0,0,1.44,1.11c2.71,1.44,8.66,2.27,21.66-2,7.65-2.53,13.51-3.3,17.92-3.22l.32-.07A66.4,66.4,0,0,0,284.15,313.92Z" style="fill: rgb(0, 192, 192); opacity: 0.7; transform-origin: 282.235px 288.617px;" class="animable"></path></g><path d="M305.33,267.82a64.91,64.91,0,0,1-40.73,36.57" style="fill: none; stroke: rgb(38, 50, 56); stroke-linecap: round; stroke-linejoin: round; transform-origin: 284.965px 286.105px;" id="elfzszqeriz9w" class="animable"></path><path d="M303.32,303.28a53.27,53.27,0,0,0-37.55,4.3" style="fill: none; stroke: rgb(38, 50, 56); stroke-linecap: round; stroke-linejoin: round; transform-origin: 284.545px 304.611px;" id="eld7b8a6py7e8" class="animable"></path><path d="M275.78,250a20.35,20.35,0,0,1-5.41,16.16" style="fill: none; stroke: rgb(38, 50, 56); stroke-linecap: round; stroke-linejoin: round; transform-origin: 273.135px 258.08px;" id="elxqr2zo3gls" class="animable"></path><path d="M307.48,243.22a26.9,26.9,0,0,1,4.67,16" style="fill: none; stroke: rgb(38, 50, 56); stroke-linecap: round; stroke-linejoin: round; transform-origin: 309.821px 251.22px;" id="ellzqqqz42ur" class="animable"></path><path d="M281.14,229.66s-.79,13,7.31,13.11c10.33.13,9.9-11.67,9.9-11.67Z" style="fill: rgb(153, 153, 153); stroke: rgb(38, 50, 56); stroke-linecap: round; stroke-linejoin: round; transform-origin: 289.736px 236.216px;" id="el3usnkaytsod" class="animable"></path><path d="M280.05,216.21s-.54,11.5,1.27,14.53,6.87,7.44,10.84,7.49,9-5.38,9.28-7.55.21-16.58.21-16.58-.44-11.3-9-11.41S280.06,209.37,280.05,216.21Z" style="fill: rgb(153, 153, 153); stroke: rgb(38, 50, 56); stroke-linecap: round; stroke-linejoin: round; transform-origin: 290.816px 220.46px;" id="elybxvp7hhbd" class="animable"></path><path d="M301.67,217.35a2.07,2.07,0,0,1,1.74-.26c1.33.45,1.87,2.39,1.2,4.32a3.68,3.68,0,0,1-3,2.75C301.67,221.81,301.67,219.28,301.67,217.35Z" style="fill: rgb(153, 153, 153); stroke: rgb(38, 50, 56); stroke-linecap: round; stroke-linejoin: round; transform-origin: 303.254px 220.582px;" id="el9nkosl3yr5b" class="animable"></path><path d="M288.14,217.32c0,.69-.37,1.25-.82,1.24s-.79-.57-.78-1.26.37-1.26.82-1.25S288.15,216.62,288.14,217.32Z" style="fill: rgb(38, 50, 56); transform-origin: 287.34px 217.305px;" id="elijiecyjlw7g" class="animable"></path><path d="M295.34,228.32a16.79,16.79,0,0,1-.31,4.08v0c0,.08,0,.16-.06.25a3.31,3.31,0,0,1-.59,1.13l0,0a2.33,2.33,0,0,1-2.22.9,2.4,2.4,0,0,1-1.61-1.47l0,0v0a4.66,4.66,0,0,1-.4-1.56,2,2,0,0,1,0-.34,6,6,0,0,1,.4-2.59Z" style="fill: rgb(38, 50, 56); stroke: rgb(38, 50, 56); stroke-linecap: round; stroke-linejoin: round; transform-origin: 292.747px 231.514px;" id="el39vi9if0ss4" class="animable"></path><path d="M290.47,228.72l4.27.13s.55-.18.51-.64a.85.85,0,0,0-.11-.3l0-.06a2.41,2.41,0,0,0-1-.76,6,6,0,0,0-1.74-.16,2.35,2.35,0,0,0-.42.15A3,3,0,0,0,290.47,228.72Z" style="fill: rgb(255, 255, 255); stroke: rgb(38, 50, 56); stroke-linecap: round; stroke-linejoin: round; transform-origin: 292.861px 227.886px;" id="elf1pitx1utf4" class="animable"></path><path d="M290.1,231.54s0,0,0,0,0-.2.14-.15,1.71,1.46,2.52,1.52c2.25,0,2-1.3,2-1.27a1,1,0,0,1,.27.68,2,2,0,0,1-.65,1.4l0,0a2.51,2.51,0,0,1-.89.58,2.54,2.54,0,0,1-2.23-.39,2.86,2.86,0,0,1-.72-.79,2,2,0,0,1-.44-1.49Z" style="fill: rgb(255, 255, 255); stroke: rgb(38, 50, 56); stroke-linecap: round; stroke-linejoin: round; transform-origin: 292.559px 232.894px;" id="eliuquqk6zxop" class="animable"></path><path d="M297.22,217.23c0,.7-.38,1.26-.82,1.25s-.79-.57-.79-1.27.38-1.25.82-1.25S297.23,216.54,297.22,217.23Z" style="fill: rgb(38, 50, 56); transform-origin: 296.415px 217.22px;" id="el63xe11wmrhy" class="animable"></path><path d="M294.33,214.58s2.67-2.3,4.72-1.18" style="fill: none; stroke: rgb(38, 50, 56); stroke-linecap: round; stroke-linejoin: round; transform-origin: 296.69px 213.836px;" id="elmqkkxtmvlv" class="animable"></path><path d="M289.91,214.53s-2.6-2.38-4.69-1.31" style="fill: none; stroke: rgb(38, 50, 56); stroke-linecap: round; stroke-linejoin: round; transform-origin: 287.565px 213.737px;" id="elz54nd58dd5" class="animable"></path><path d="M270.34,261.76c-1.81,7.07-3.92,17.64-3.92,17.64l8.17-7s3.25-8.7,6.15-11.28c1.11-1,2.16-6.64,3.67-5.95s.53,4.2.53,4.2a16.05,16.05,0,0,1,3.09,1c1,.51,3.44,9.93,2.25,10.76s-2.5-2.39-3.22,1.31-7.17,7-7.17,7-11,15-15.72,17.49-9.82,3.75-11.17-9.41a81,81,0,0,1,1.84-25.42s-2.82-14.41,5.17-18S272.33,254,270.34,261.76Z" style="fill: rgb(153, 153, 153); stroke: rgb(38, 50, 56); stroke-linecap: round; stroke-linejoin: round; transform-origin: 271.651px 271.016px;" id="elur1fhrvytyi" class="animable"></path><line x1="261.3" y1="284.06" x2="266.92" y2="278.84" style="fill: none; stroke: rgb(38, 50, 56); stroke-linecap: round; stroke-linejoin: round; transform-origin: 264.11px 281.45px;" id="el5eflt9m6feu" class="animable"></line><line x1="280.36" y1="261.67" x2="285.18" y2="259.4" style="fill: none; stroke: rgb(38, 50, 56); stroke-linecap: round; stroke-linejoin: round; transform-origin: 282.77px 260.535px;" id="eljtwa0fbic4" class="animable"></line><path d="M257.74,263.2s1.76,2.92,4.66,3.32" style="fill: none; stroke: rgb(38, 50, 56); stroke-linecap: round; stroke-linejoin: round; transform-origin: 260.07px 264.86px;" id="elgj0bik3zdd8" class="animable"></path><path d="M279.4,279.85c.41.27.22.88-.06,1.27a24.31,24.31,0,0,1-1.66,2.1c-.63.7-.95,1-1.54.93s-2.21-1.14-4.65-4.64c-.78-1.12-1.56-4.28-.42-5.45s4.55-3.36,3.66-2.43C273,273.46,274,276.4,279.4,279.85Z" style="fill: rgb(38, 50, 56); stroke: rgb(38, 50, 56); stroke-linecap: round; stroke-linejoin: round; transform-origin: 275.066px 277.783px;" id="elvqqz7irq0bh" class="animable"></path><path d="M271.87,280.08h0a13.47,13.47,0,0,1-2.44-3.69c-.57-1,.06-1.61.69-2.26l1.29-1.17c1-.83,1.62-.86,1.94,0l.24.54a9.63,9.63,0,0,0,2,2.75l.39.42a1.17,1.17,0,0,1-.21,1.69l-2.26,2.15A1.15,1.15,0,0,1,271.87,280.08Z" style="fill: rgb(255, 255, 255); stroke: rgb(38, 50, 56); stroke-linecap: round; stroke-linejoin: round; transform-origin: 272.728px 276.51px;" id="ele2k21bgs85" class="animable"></path><path d="M270.9,279l-.67.27-.86-1.28.55-.54S270.41,278.23,270.9,279Z" style="fill: rgb(255, 255, 255); stroke: rgb(38, 50, 56); stroke-linecap: round; stroke-linejoin: round; transform-origin: 270.135px 278.36px;" id="elynvoyalpwo" class="animable"></path><path d="M294,214.73s-.15,5.61,1.13,7.88c.73,1.28-.86,2.31-1.59,2.52s-3.46-.87-3.19-2.27" style="fill: none; stroke: rgb(38, 50, 56); stroke-linecap: round; stroke-linejoin: round; stroke-width: 0.75px; transform-origin: 292.824px 219.943px;" id="el3gylyuo6p33" class="animable"></path><polygon points="301.65 214.1 298.09 206.7 294 207.37 286.7 206.07 283.56 209.18 281.94 209.93 280.01 217.21 278.04 211.57 278.89 205.37 286.77 200.62 293.46 198.65 300.1 203.57 302.36 209.05 303.33 211.6 301.65 214.1" style="fill: rgb(38, 50, 56); transform-origin: 290.685px 207.93px;" id="elv5zoaayp7c" class="animable"></polygon><path d="M280.5,225.83a7.48,7.48,0,0,1,2.5-4.35,5.38,5.38,0,0,1-1.13-3.75,20.56,20.56,0,0,0-.05-4,1.42,1.42,0,0,0-.41-.86c-.53-.44-1.39,0-1.63.64-.43,1.16.14,3.91.12,5.2A35.48,35.48,0,0,0,280.5,225.83Z" style="fill: rgb(38, 50, 56); transform-origin: 281.31px 219.261px;" id="el28mmey9y7ml" class="animable"></path><path d="M284.11,223.87c.13,1.92.52,2.3,2.16,3.3a6.13,6.13,0,0,0,5.54.38,3.84,3.84,0,0,1,1.58-.5,7.77,7.77,0,0,1,1.82.65,3.09,3.09,0,0,0,3.33-1.56,5.18,5.18,0,0,0,.9-3c-.71,1.67-3.12,1.45-4.54.32.67.53-2.19,1.33-2.46,1.31-1-.07-1.6-.56-2.67-.52C287.31,224.36,285.87,226.11,284.11,223.87Z" style="fill: rgb(38, 50, 56); transform-origin: 291.775px 225.589px;" id="elgasq9ka2dxh" class="animable"></path><path d="M277.59,216.37a2.41,2.41,0,0,1,2.42.85c0,1.28-.07,3.65,0,6.09a.91.91,0,0,1-.22.11c-1.34.42-2.92-.81-3.53-2.76S276.26,216.79,277.59,216.37Z" style="fill: rgb(153, 153, 153); stroke: rgb(38, 50, 56); stroke-linecap: round; stroke-linejoin: round; transform-origin: 278.016px 219.906px;" id="elmpymt7np24" class="animable"></path><path d="M281.32,230.74c1.8,3,6.87,7.44,10.84,7.49,1.82,0,3.85-1.11,5.56-2.55a10.19,10.19,0,0,1-3.29,5.26,6.21,6.21,0,0,1-2.31.5c-3.92-.05-8.9-4.35-10.76-7.37a26.06,26.06,0,0,1-.24-3.76A4.28,4.28,0,0,0,281.32,230.74Z" style="fill: rgb(38, 50, 56); transform-origin: 289.42px 235.875px;" id="el2enmtjwqmg6" class="animable"></path><path d="M236.58,419.3c-1.78.14-2.91,2.22-2.64,4a8,8,0,0,0,2.85,4.43,6.3,6.3,0,0,0,2.93,1.73,2.49,2.49,0,0,0,2.82-1.42,3.47,3.47,0,0,0,5.57-3.48,4,4,0,1,0-5-5.76C245.18,415.44,235.84,414.59,236.58,419.3Z" style="fill: none; stroke: rgb(38, 50, 56); stroke-linecap: round; stroke-linejoin: round; transform-origin: 242.211px 422.771px;" id="ele246ki71vpj" class="animable"></path><path d="M321.71,214.49c-1.4-1.38-4.35-1.11-6-.05a4.52,4.52,0,0,0-1.76,5.18,1.7,1.7,0,0,0-1.8.94,1.67,1.67,0,0,0,.52,2,3.22,3.22,0,0,0-1.05,5.73l-2.53.89a2.68,2.68,0,0,0,3,.55,1.47,1.47,0,0,0,2.55,1,1.31,1.31,0,0,0,2.22-.76,3.92,3.92,0,0,0,7-3.37c1.51-.71,2.33-1.35,2.21-3.62s-2.95-3.53-2.91-3.62C323.82,217.86,323.05,215.79,321.71,214.49Z" style="fill: rgb(255, 255, 255); stroke: rgb(38, 50, 56); stroke-linecap: round; stroke-linejoin: round; transform-origin: 317.586px 222.639px;" id="el27hmq4enucx" class="animable"></path><path d="M283.13,263.16c1.72-1.36,3.83-2.1,6.11,0" style="fill: none; stroke: rgb(38, 50, 56); stroke-linecap: round; stroke-linejoin: round; transform-origin: 286.185px 262.504px;" id="elygzwcqopjek" class="animable"></path><path d="M284,266.06c1.54-1.33,3.67-2,5.81.11" style="fill: none; stroke: rgb(38, 50, 56); stroke-linecap: round; stroke-linejoin: round; transform-origin: 286.905px 265.493px;" id="el0il2d028hfs" class="animable"></path><path d="M284.94,268.9c1.41-1.15,4.28-1.78,5.47.12" style="fill: none; stroke: rgb(38, 50, 56); stroke-linecap: round; stroke-linejoin: round; transform-origin: 287.675px 268.414px;" id="elcyl1cpex1no" class="animable"></path><path d="M339.93,294.54l-1.3,1.07" style="fill: none; stroke: rgb(38, 50, 56); stroke-linecap: round; stroke-linejoin: round; transform-origin: 339.28px 295.075px;" id="elxtsa7idt3ti" class="animable"></path><path d="M335.18,302.14c1.9-.1,4.12-.78,5-2.47a11.19,11.19,0,0,0,1.19-2.37" style="fill: none; stroke: rgb(38, 50, 56); stroke-linecap: round; stroke-linejoin: round; transform-origin: 338.275px 299.72px;" id="elwxexeqj6tkc" class="animable"></path><path d="M335.31,303.93c3.11-.4,5.8-1.8,6.9-4.73" style="fill: none; stroke: rgb(38, 50, 56); stroke-linecap: round; stroke-linejoin: round; transform-origin: 338.76px 301.565px;" id="elb0d7uiaoo3r" class="animable"></path><path d="M288.29,345.73a4.84,4.84,0,0,1,1.84,3.38,19.45,19.45,0,0,0,.72,3.9,3.28,3.28,0,0,0,2.92,2.29" style="fill: none; stroke: rgb(38, 50, 56); stroke-linecap: round; stroke-linejoin: round; transform-origin: 291.03px 350.515px;" id="elpnxukbkof2" class="animable"></path><path d="M260.87,375.39a4.5,4.5,0,0,0,2.8,7.12" style="fill: none; stroke: rgb(38, 50, 56); stroke-linecap: round; stroke-linejoin: round; transform-origin: 261.823px 378.95px;" id="ellyvsj9m4hjf" class="animable"></path><path d="M260.63,383.69a3.36,3.36,0,0,0,.59,3.14" style="fill: none; stroke: rgb(38, 50, 56); stroke-linecap: round; stroke-linejoin: round; transform-origin: 260.845px 385.26px;" id="elte44h0p8his" class="animable"></path><path d="M302.54,350.9s-1.67,4.25-4.24,4.89" style="fill: none; stroke: rgb(38, 50, 56); stroke-linecap: round; stroke-linejoin: round; transform-origin: 300.42px 353.345px;" id="elacd03elj91h" class="animable"></path><path d="M270.46,378.3s-.77,7.63-5.06,9.38" style="fill: none; stroke: rgb(38, 50, 56); stroke-linecap: round; stroke-linejoin: round; transform-origin: 267.93px 382.99px;" id="elo2a3i95z01f" class="animable"></path></g><defs>     <filter id="active" height="200%">         <feMorphology in="SourceAlpha" result="DILATED" operator="dilate" radius="2"></feMorphology>                <feFlood flood-color="#32DFEC" flood-opacity="1" result="PINK"></feFlood>        <feComposite in="PINK" in2="DILATED" operator="in" result="OUTLINE"></feComposite>        <feMerge>            <feMergeNode in="OUTLINE"></feMergeNode>            <feMergeNode in="SourceGraphic"></feMergeNode>        </feMerge>    </filter>    <filter id="hover" height="200%">        <feMorphology in="SourceAlpha" result="DILATED" operator="dilate" radius="2"></feMorphology>                <feFlood flood-color="#ff0000" flood-opacity="0.5" result="PINK"></feFlood>        <feComposite in="PINK" in2="DILATED" operator="in" result="OUTLINE"></feComposite>        <feMerge>            <feMergeNode in="OUTLINE"></feMergeNode>            <feMergeNode in="SourceGraphic"></feMergeNode>        </feMerge>            <feColorMatrix type="matrix" values="0   0   0   0   0                0   1   0   0   0                0   0   0   0   0                0   0   0   1   0 "></feColorMatrix>    </filter></defs></svg>